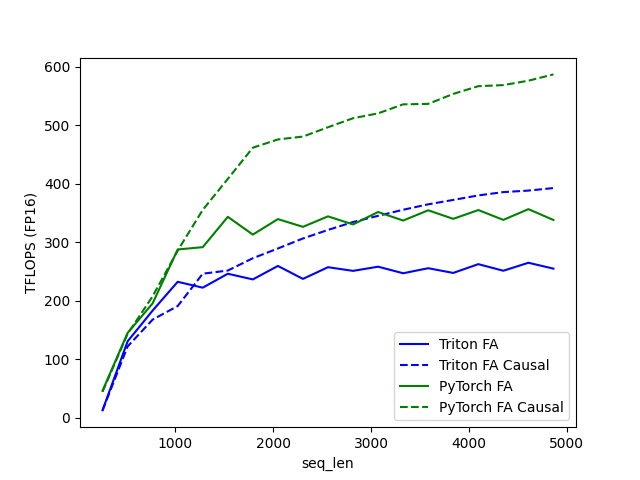

The file beside this chart, header and first rows:
seq_len, Triton FA, Triton FA Causal, PyTorch FA, PyTorch FA Causal
256, 12.67, 12.43, 46.09, 44.38
512, 130.6, 121.8, 144.9, 143.4
768, 183.2, 167.8, 195.6, 207.7
1024, 232.4, 190.9, 287.7, 285.9
1280, 222.4, 246.3, 291.7, 355.4
1536, 246.2, 251.7, 343.6, 408.4
1792, 236.5, 272.8, 313.2, 461.8
2048, 259.5, 289.4, 339.7, 475.9
2304, 237.4, 306.6, 326.4, 480.9
2560, 257.4, 321.2, 344.4, 496.8
2816, 251.1, 334.7, 330.6, 512.2
3072, 258.3, 345.3, 351.8, 520.6
3328, 247, 355.7, 337.2, 536
3584, 255.7, 365, 354.8, 536.8
3840, 247.6, 372.5, 340.1, 553.8
4096, 262.6, 380.2, 355.2, 567.1
4352, 251.3, 385.9, 338.4, 568.9
4608, 265, 388.5, 356.7, 576.4
4864, 254.9, 392.8, 338.2, 587.2
